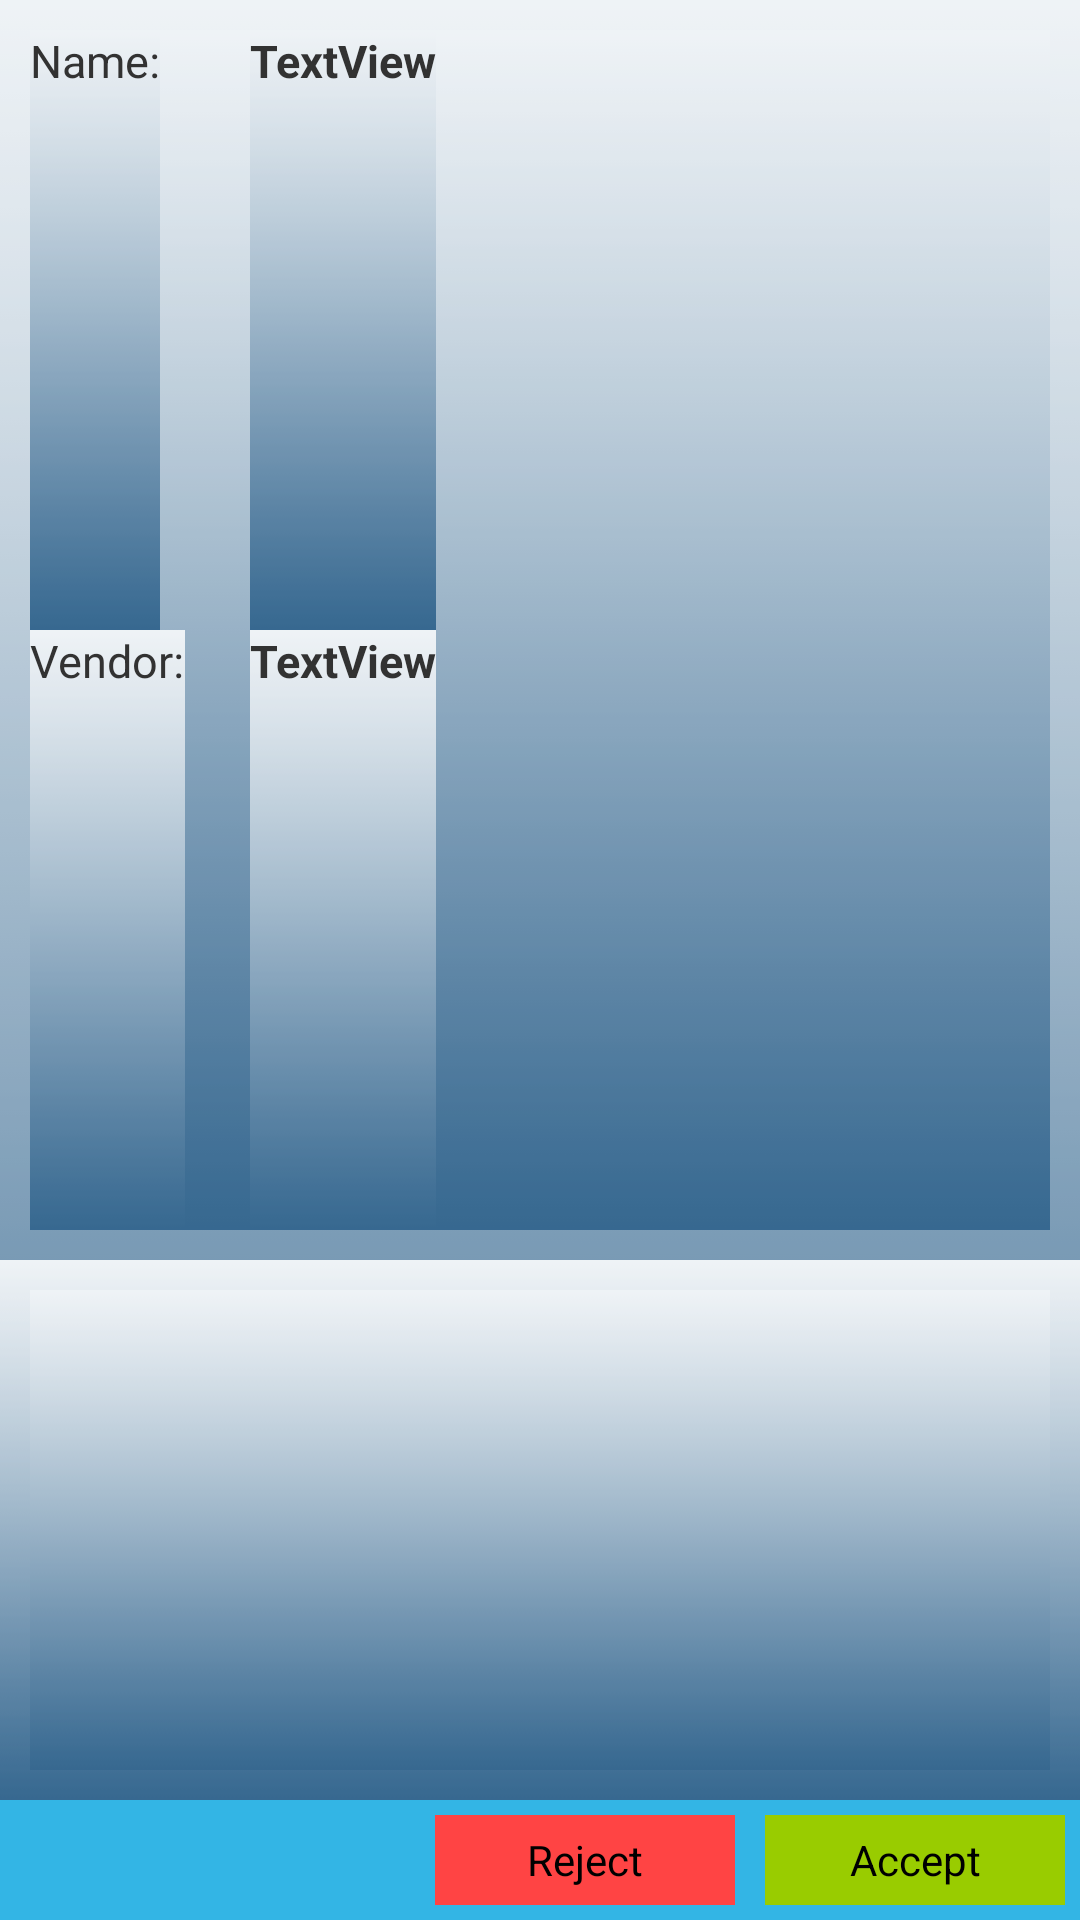

Layout XML and referenced resources for this Android screen:
<!-- AndroidManifest.xml: application theme AppTheme -->
<!-- res/layout/activity_detail.xml -->
<RelativeLayout xmlns:android="http://schemas.android.com/apk/res/android"
    xmlns:tools="http://schemas.android.com/tools"
    android:layout_width="fill_parent"
    android:layout_height="fill_parent"
    android:background="@drawable/app_bg" >

    <RelativeLayout
        android:id="@+id/detail"
        android:layout_width="fill_parent"
        android:layout_height="wrap_content"
        android:layout_margin="10dp"
        android:layout_marginBottom="20dp" >

        <TextView
            android:id="@+id/textView1"
            android:layout_width="wrap_content"
            android:layout_height="wrap_content"
            android:text="Name:"
            android:textSize="15sp" />

        <TextView
            android:id="@+id/name"
            android:layout_width="wrap_content"
            android:layout_height="wrap_content"
            android:layout_alignParentTop="true"
            android:layout_marginLeft="30dp"
            android:layout_toRightOf="@+id/textView1"
            android:text="TextView"
            android:textSize="15sp"
            android:textStyle="bold" />

        <TextView
            android:id="@+id/textView3"
            android:layout_width="wrap_content"
            android:layout_height="wrap_content"
            android:layout_below="@id/textView1"
            android:text="Vendor:"
            android:textSize="15sp" />

        <TextView
            android:id="@+id/vendor"
            android:layout_width="wrap_content"
            android:layout_height="wrap_content"
            android:layout_alignLeft="@+id/name"
            android:layout_below="@+id/name"
            android:text="TextView"
            android:textSize="15sp"
            android:textStyle="bold" />

    </RelativeLayout>

    <LinearLayout
        android:layout_width="fill_parent"
        android:layout_height="fill_parent"
        android:layout_above="@+id/btn"
        android:layout_below="@id/detail"
        android:orientation="vertical" >

        <ListView
            android:id="@+id/listView1"
            android:layout_width="match_parent"
            android:layout_height="fill_parent"
            android:layout_margin="10dp"
            android:layout_weight="1" >

        </ListView>
    
    </LinearLayout>

    <RelativeLayout
        android:id="@+id/btn"
        android:layout_width="fill_parent"
        android:layout_height="wrap_content"
        android:layout_alignParentBottom="true"
        android:background="@color/blue" >

        <Button
            android:id="@+id/reject"
            android:layout_width="100dp"
            android:layout_height="30dp"
            android:layout_centerVertical="true"
            android:layout_marginBottom="5dp"
            android:layout_marginTop="5dp"
            android:layout_toLeftOf="@+id/accept"
            android:background="@color/red"
            android:drawableLeft="@drawable/icon_delete"
            android:text="Reject" />

        <Button
            android:id="@+id/accept"
            android:layout_width="100dp"
            android:layout_height="30dp"
            android:layout_alignParentRight="true"
            android:layout_centerVertical="true"
            android:layout_marginBottom="5dp"
            android:layout_marginLeft="10dp"
            android:layout_marginRight="5dp"
            android:layout_marginTop="5dp"
            android:background="@color/green"
            android:drawableLeft="@drawable/tick"
            android:text="Accept" />

    </RelativeLayout>
    
    </RelativeLayout>
<!-- resources referenced by this layout -->
<resources>
  <item name="blue" type="color">#FF33B5E5</item>
  <item name="green" type="color">#FF99CC00</item>
  <item name="red" type="color">#FFFF4444</item>
  <!-- drawable app_bg: png bitmap (drawable, 1029 bytes) -->
  <style name="AppTheme" parent="AppBaseTheme">
          
      </style>
  <style name="AppBaseTheme" parent="android:Theme.Light">
          
          <item name="android:background">@drawable/app_bg</item>
      </style>
</resources>
